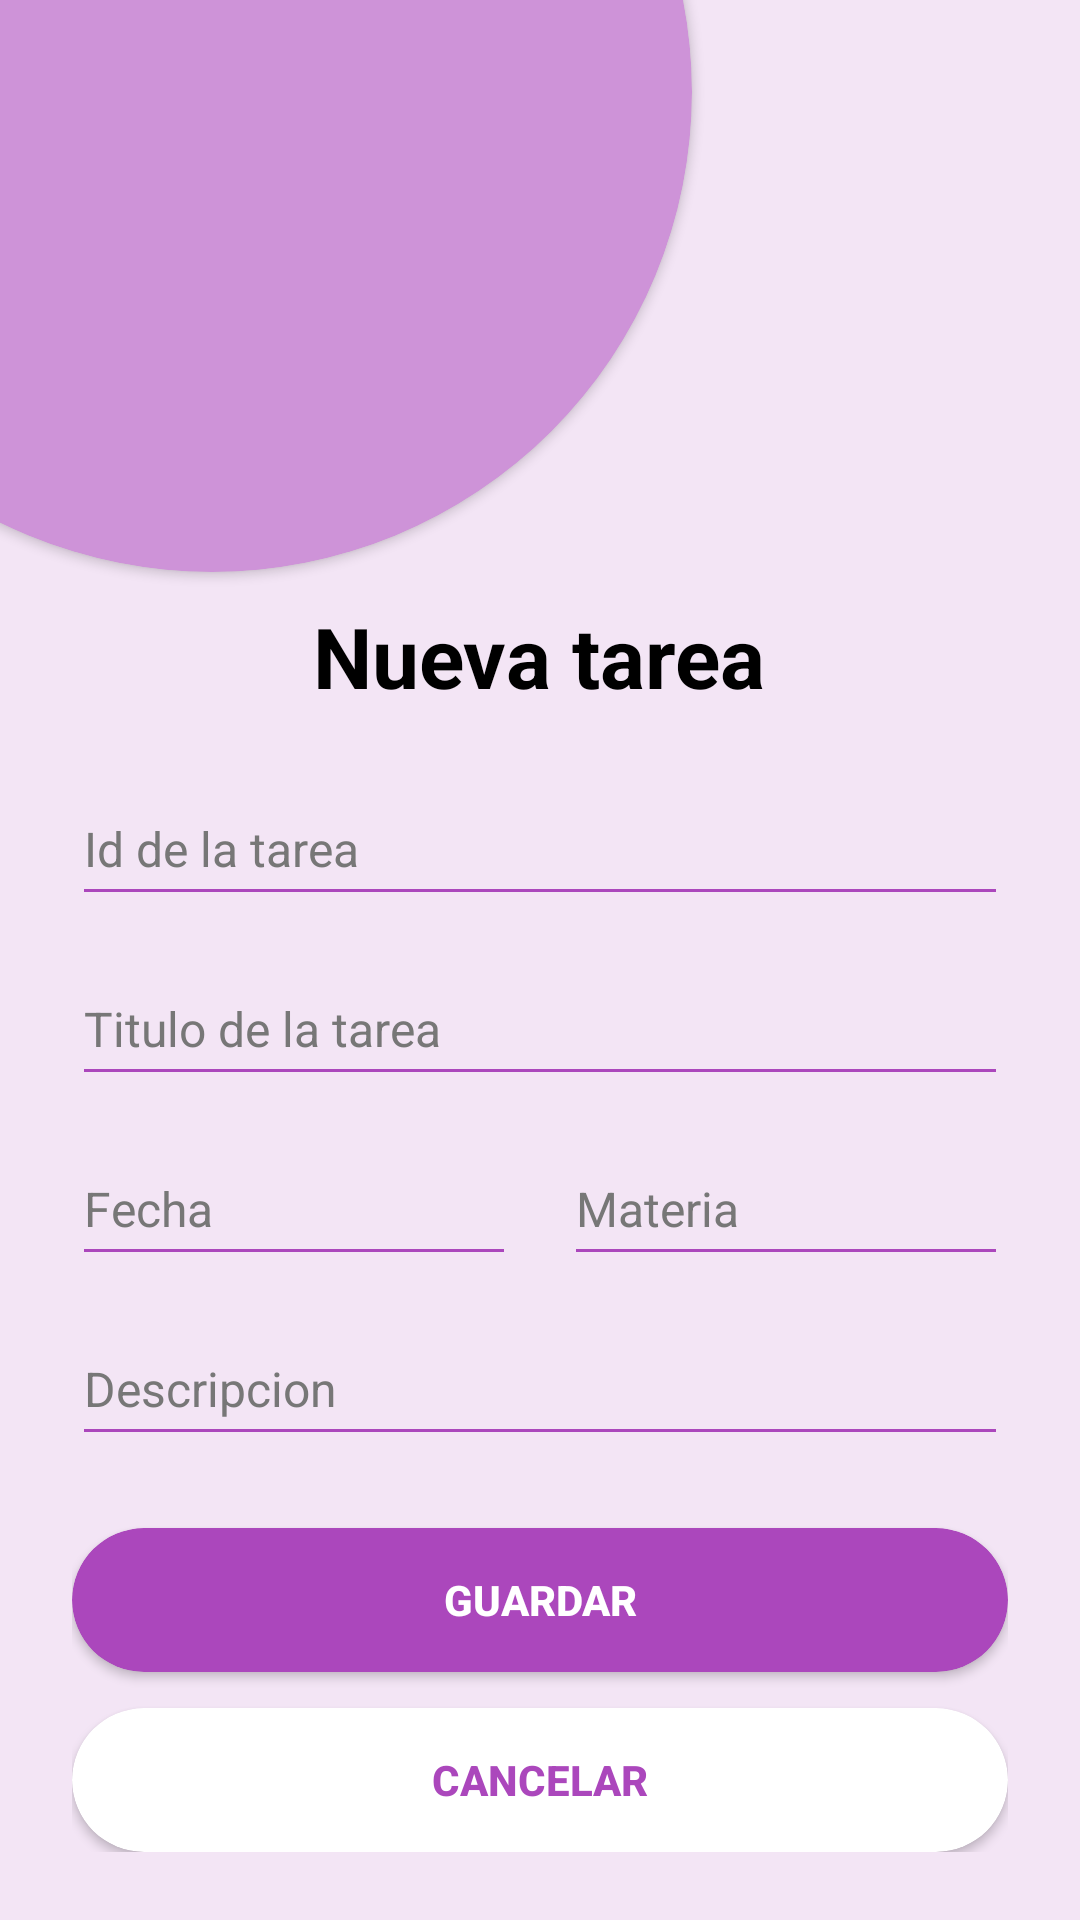

Android layout source for this screen:
<!-- AndroidManifest.xml: application theme Theme.ProyectoU3 -->
<!-- res/layout/activity_agregar.xml -->
<?xml version="1.0" encoding="utf-8"?>
<androidx.constraintlayout.widget.ConstraintLayout xmlns:android="http://schemas.android.com/apk/res/android"
    xmlns:app="http://schemas.android.com/apk/res-auto"
    xmlns:tools="http://schemas.android.com/tools"
    android:id="@+id/main"
    android:layout_width="match_parent"
    android:layout_height="match_parent"
    android:background="#F3E5F5"
    tools:context=".AgregarActivity">

    <androidx.cardview.widget.CardView
        android:id="@+id/cvCirculo"
        android:layout_width="320dp"
        android:layout_height="320dp"
        android:layout_marginStart="-90dp"
        android:layout_marginTop="-130dp"
        app:cardBackgroundColor="#CE93D8"
        app:cardCornerRadius="170dp"
        app:layout_constraintStart_toStartOf="parent"
        app:layout_constraintTop_toTopOf="parent" />

    <LinearLayout
        android:layout_width="match_parent"
        android:layout_height="wrap_content"
        android:layout_marginTop="200dp"
        android:gravity="center_horizontal"
        android:orientation="vertical"
        android:paddingHorizontal="24dp"
        app:layout_constraintEnd_toEndOf="parent"
        app:layout_constraintStart_toStartOf="parent"
        app:layout_constraintTop_toTopOf="parent">

        <TextView
            android:layout_width="wrap_content"
            android:layout_height="wrap_content"
            android:layout_marginBottom="20dp"
            android:text="Nueva tarea"
            android:textColor="@color/black"
            android:textSize="28sp"
            android:textStyle="bold" />

        <EditText
            android:id="@+id/etCodigo"
            android:layout_width="match_parent"
            android:layout_height="48dp"
            android:layout_marginBottom="12dp"
            android:backgroundTint="#AB47BC"
            android:hint="Id de la tarea "
            android:textColor="@color/black"
            android:textColorHint="#777777"
            android:textSize="16sp" />

        <EditText
            android:id="@+id/etTitulo"
            android:layout_width="match_parent"
            android:layout_height="48dp"
            android:layout_marginBottom="12dp"
            android:backgroundTint="#AB47BC"
            android:hint="Titulo de la tarea"
            android:textColor="@color/black"
            android:textColorHint="#777777"
            android:textSize="16sp" />

        <LinearLayout
            android:layout_width="match_parent"
            android:layout_height="wrap_content"
            android:layout_marginBottom="12dp"
            android:orientation="horizontal">

            <EditText
                android:id="@+id/etFecha"
                android:layout_width="0dp"
                android:layout_height="48dp"
                android:layout_marginEnd="8dp"
                android:layout_weight="1"
                android:backgroundTint="#AB47BC"
                android:hint="Fecha"
                android:inputType="date"
                android:textColor="@color/black"
                android:textColorHint="#777777"
                android:textSize="16sp" />

            <EditText
                android:id="@+id/etMateria"
                android:layout_width="0dp"
                android:layout_height="48dp"
                android:layout_marginStart="8dp"
                android:layout_weight="1"
                android:backgroundTint="#AB47BC"
                android:hint="Materia"
                android:textColor="@color/black"
                android:textColorHint="#777777"
                android:textSize="16sp" />
        </LinearLayout>

        <EditText
            android:id="@+id/etDescripcion"
            android:layout_width="match_parent"
            android:layout_height="48dp"
            android:layout_marginBottom="24dp"
            android:backgroundTint="#AB47BC"
            android:hint="Descripcion"
            android:textColor="@color/black"
            android:textColorHint="#777777"
            android:textSize="16sp" />

        <androidx.cardview.widget.CardView
            android:layout_width="match_parent"
            android:layout_height="48dp"
            android:layout_marginBottom="12dp"
            app:cardBackgroundColor="#AB47BC"
            app:cardCornerRadius="24dp">

            <Button
                android:id="@+id/btnGuardar"
                android:layout_width="match_parent"
                android:layout_height="match_parent"
                android:background="@android:color/transparent"
                android:text="GUARDAR"
                android:textColor="@color/white"
                android:textStyle="bold" />
        </androidx.cardview.widget.CardView>

        <androidx.cardview.widget.CardView
            android:layout_width="match_parent"
            android:layout_height="48dp"
            app:cardBackgroundColor="@color/white"
            app:cardCornerRadius="24dp">

            <Button
                android:id="@+id/btnCancelar"
                android:layout_width="match_parent"
                android:layout_height="match_parent"
                android:background="@android:color/transparent"
                android:text="CANCELAR"
                android:textColor="#AB47BC"
                android:textStyle="bold" />
        </androidx.cardview.widget.CardView>

    </LinearLayout>

</androidx.constraintlayout.widget.ConstraintLayout>
<!-- resources referenced by this layout -->
<resources>
  <style name="Theme.ProyectoU3" parent="Base.Theme.ProyectoU3" />
  <style name="Base.Theme.ProyectoU3" parent="Theme.Material3.DayNight.NoActionBar">
          
          
      </style>
  <!-- not gathered from this repository: default colours our renderer supplied (Android Studio template values) -->
  <color name="black">#FF000000</color>
  <color name="white">#FFFFFFFF</color>
</resources>
